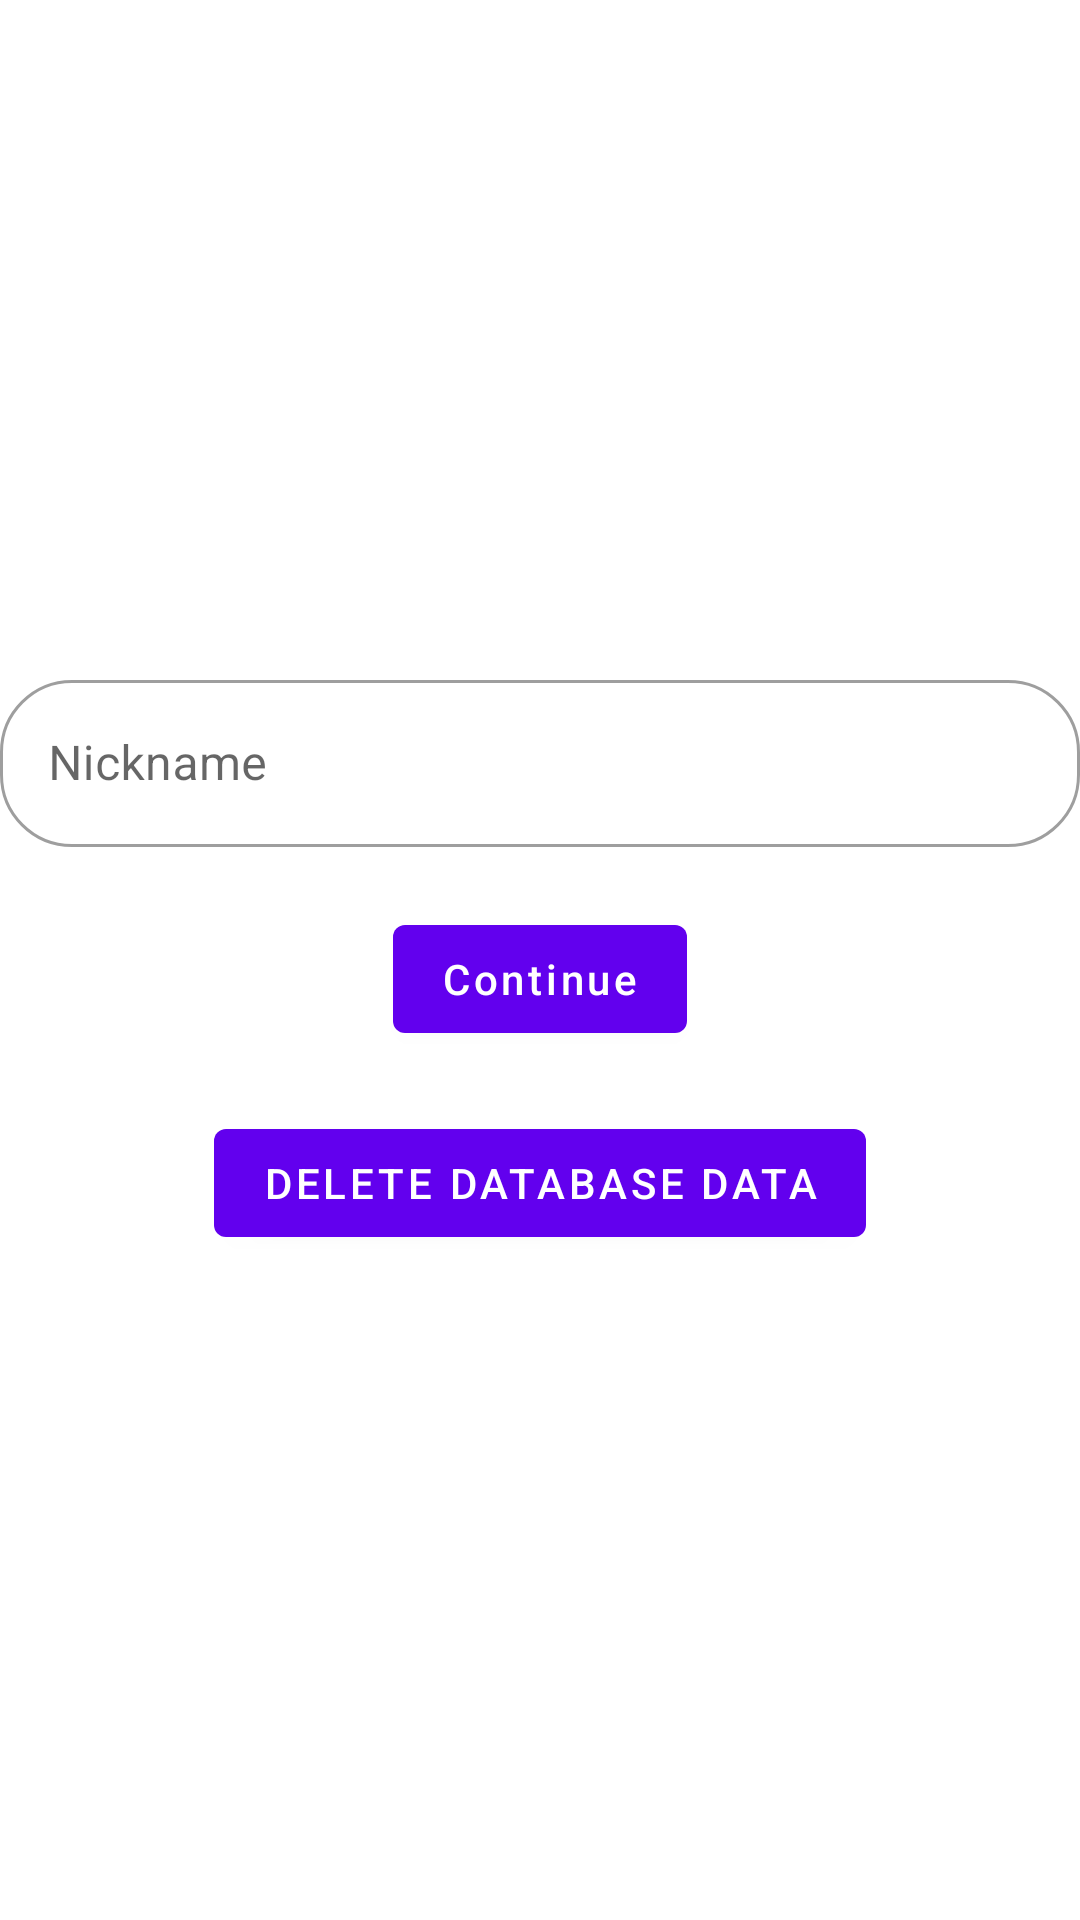

The Android layout XML behind this screen, and the referenced resources:
<!-- AndroidManifest.xml: application theme Theme.Emircan -->
<!-- res/layout/activity_main.xml -->
<?xml version="1.0" encoding="utf-8"?>
<layout xmlns:android="http://schemas.android.com/apk/res/android"
    xmlns:tools="http://schemas.android.com/tools">

    <data>

        <variable
            name="viewModel"
            type="com.pekyurek.emircan.presentation.ui.main.MainViewModel" />
    </data>


    <androidx.appcompat.widget.LinearLayoutCompat
        android:layout_width="match_parent"
        android:layout_height="match_parent"
        android:layout_margin="50sp"
        android:gravity="center"
        android:orientation="vertical"
        tools:context=".presentation.ui.main.MainActivity">

        <com.google.android.material.textfield.TextInputLayout
            style="@style/RoundedTextInputLayoutStyle"
            errorText="@{viewModel.errorNicknameResId == null ? null : context.getString(viewModel.errorNicknameResId)}"
            android:layout_width="match_parent"
            android:layout_height="wrap_content"
            android:hint="@string/label_nickname">

            <com.google.android.material.textfield.TextInputEditText
                android:id="@+id/etNickname"
                android:layout_width="match_parent"
                android:layout_height="match_parent" />

        </com.google.android.material.textfield.TextInputLayout>

        <com.google.android.material.button.MaterialButton
            android:layout_width="wrap_content"
            android:layout_height="wrap_content"
            android:layout_marginTop="20dp"
            android:onClick="@{() -> viewModel.loginButtonClicked(etNickname.getText().toString().trim())}"
            android:text="@string/label_continue"
            android:textAllCaps="false" />

        <com.google.android.material.button.MaterialButton
            android:layout_width="wrap_content"
            android:layout_height="wrap_content"
            android:layout_marginTop="20dp"
            android:onClick="@{() -> viewModel.deleteDatabaseData()}"
            android:text="@string/delete_database_data" />

    </androidx.appcompat.widget.LinearLayoutCompat>
</layout>
<!-- resources referenced by this layout -->
<resources>
  <string name="delete_database_data">Delete Database Data</string>
  <string name="label_continue">Continue</string>
  <string name="label_nickname">Nickname</string>
  <style name="RoundedTextInputLayoutStyle" parent="@style/Widget.MaterialComponents.TextInputLayout.OutlinedBox">
          <item name="boxCornerRadiusTopEnd">@dimen/boxCornerRadius</item>
          <item name="boxCornerRadiusTopStart">@dimen/boxCornerRadius</item>
          <item name="boxCornerRadiusBottomEnd">@dimen/boxCornerRadius</item>
          <item name="boxCornerRadiusBottomStart">@dimen/boxCornerRadius</item>
      </style>
  <style name="Theme.Emircan" parent="Theme.MaterialComponents.DayNight.NoActionBar">
          
          <item name="colorPrimary">@color/purple_500</item>
          <item name="colorPrimaryVariant">@color/purple_700</item>
          <item name="colorOnPrimary">@color/white</item>
          
          <item name="colorSecondary">@color/teal_200</item>
          <item name="colorSecondaryVariant">@color/teal_700</item>
          <item name="colorOnSecondary">@color/black</item>
          
          <item name="android:statusBarColor" tools:targetApi="l">?attr/colorPrimaryVariant</item>
          
  
      </style>
  <dimen name="boxCornerRadius">24dp</dimen>
  <!-- not gathered from this repository: default colours our renderer supplied (Android Studio template values) -->
  <color name="purple_500">#FF6200EE</color>
  <color name="purple_700">#FF3700B3</color>
  <color name="teal_200">#FF03DAC5</color>
  <color name="teal_700">#FF018786</color>
  <color name="black">#FF000000</color>
  <color name="white">#FFFFFFFF</color>
</resources>
